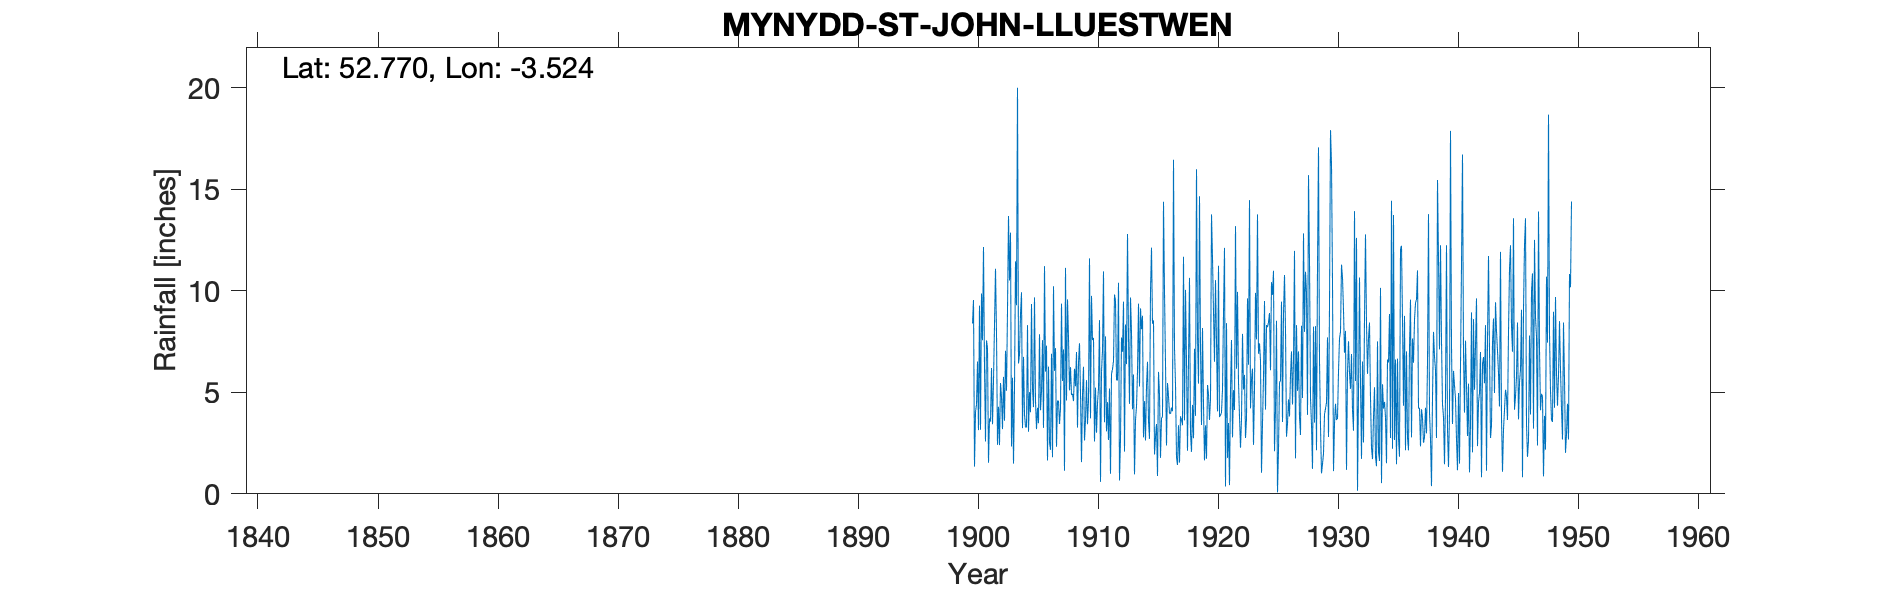

The table this chart was drawn from, first rows:
MYNYDD ST JOHN LLUESTWEN, , , , , , , , , , , , , , , , , , , , , , , 
Grid ref, SH973203, Long, -3.524, Lat, 52.77, Elevation, 1677, ft, , , , , , , , , , , , , , , 
Station no, 4263, , , , , , , , , , , , , , , , , , , , , , 
, 1870, 1871, 1872, 1873, 1874, 1875, 1876, 1877, 1878, 1879, 1880, 1881, 1882, 1883, 1884, 1885, 1886, 1887, 1888, 1889, 1890, 1891, 1892
January, , , , , , , , , , , , , , , , , , , , , , , 
February, , , , , , , , , , , , , , , , , , , , , , , 
March, , , , , , , , , , , , , , , , , , , , , , , 
April, , , , , , , , , , , , , , , , , , , , , , , 
May, , , , , , , , , , , , , , , , , , , , , , , 
June, , , , , , , , , , , , , , , , , , , , , , , 
July, , , , , , , , , , , , , , , , , , , , , , , 
August, , , , , , , , , , , , , , , , , , , , , , , 
September, , , , , , , , , , , , , , , , , , , , , , , 
October, , , , , , , , , , , , , , , , , , , , , , , 
November, , , , , , , , , , , , , , , , , , , , , , , 
December, , , , , , , , , , , , , , , , , , , , , , , 
Total, , , , , , , , , , 72.14, 76.22, 78.75, 91.87, 76.4, 71.64, 76.45, 75.36, 54.07, 66.07, 57.69, 68.13, 85.13, 57.3
